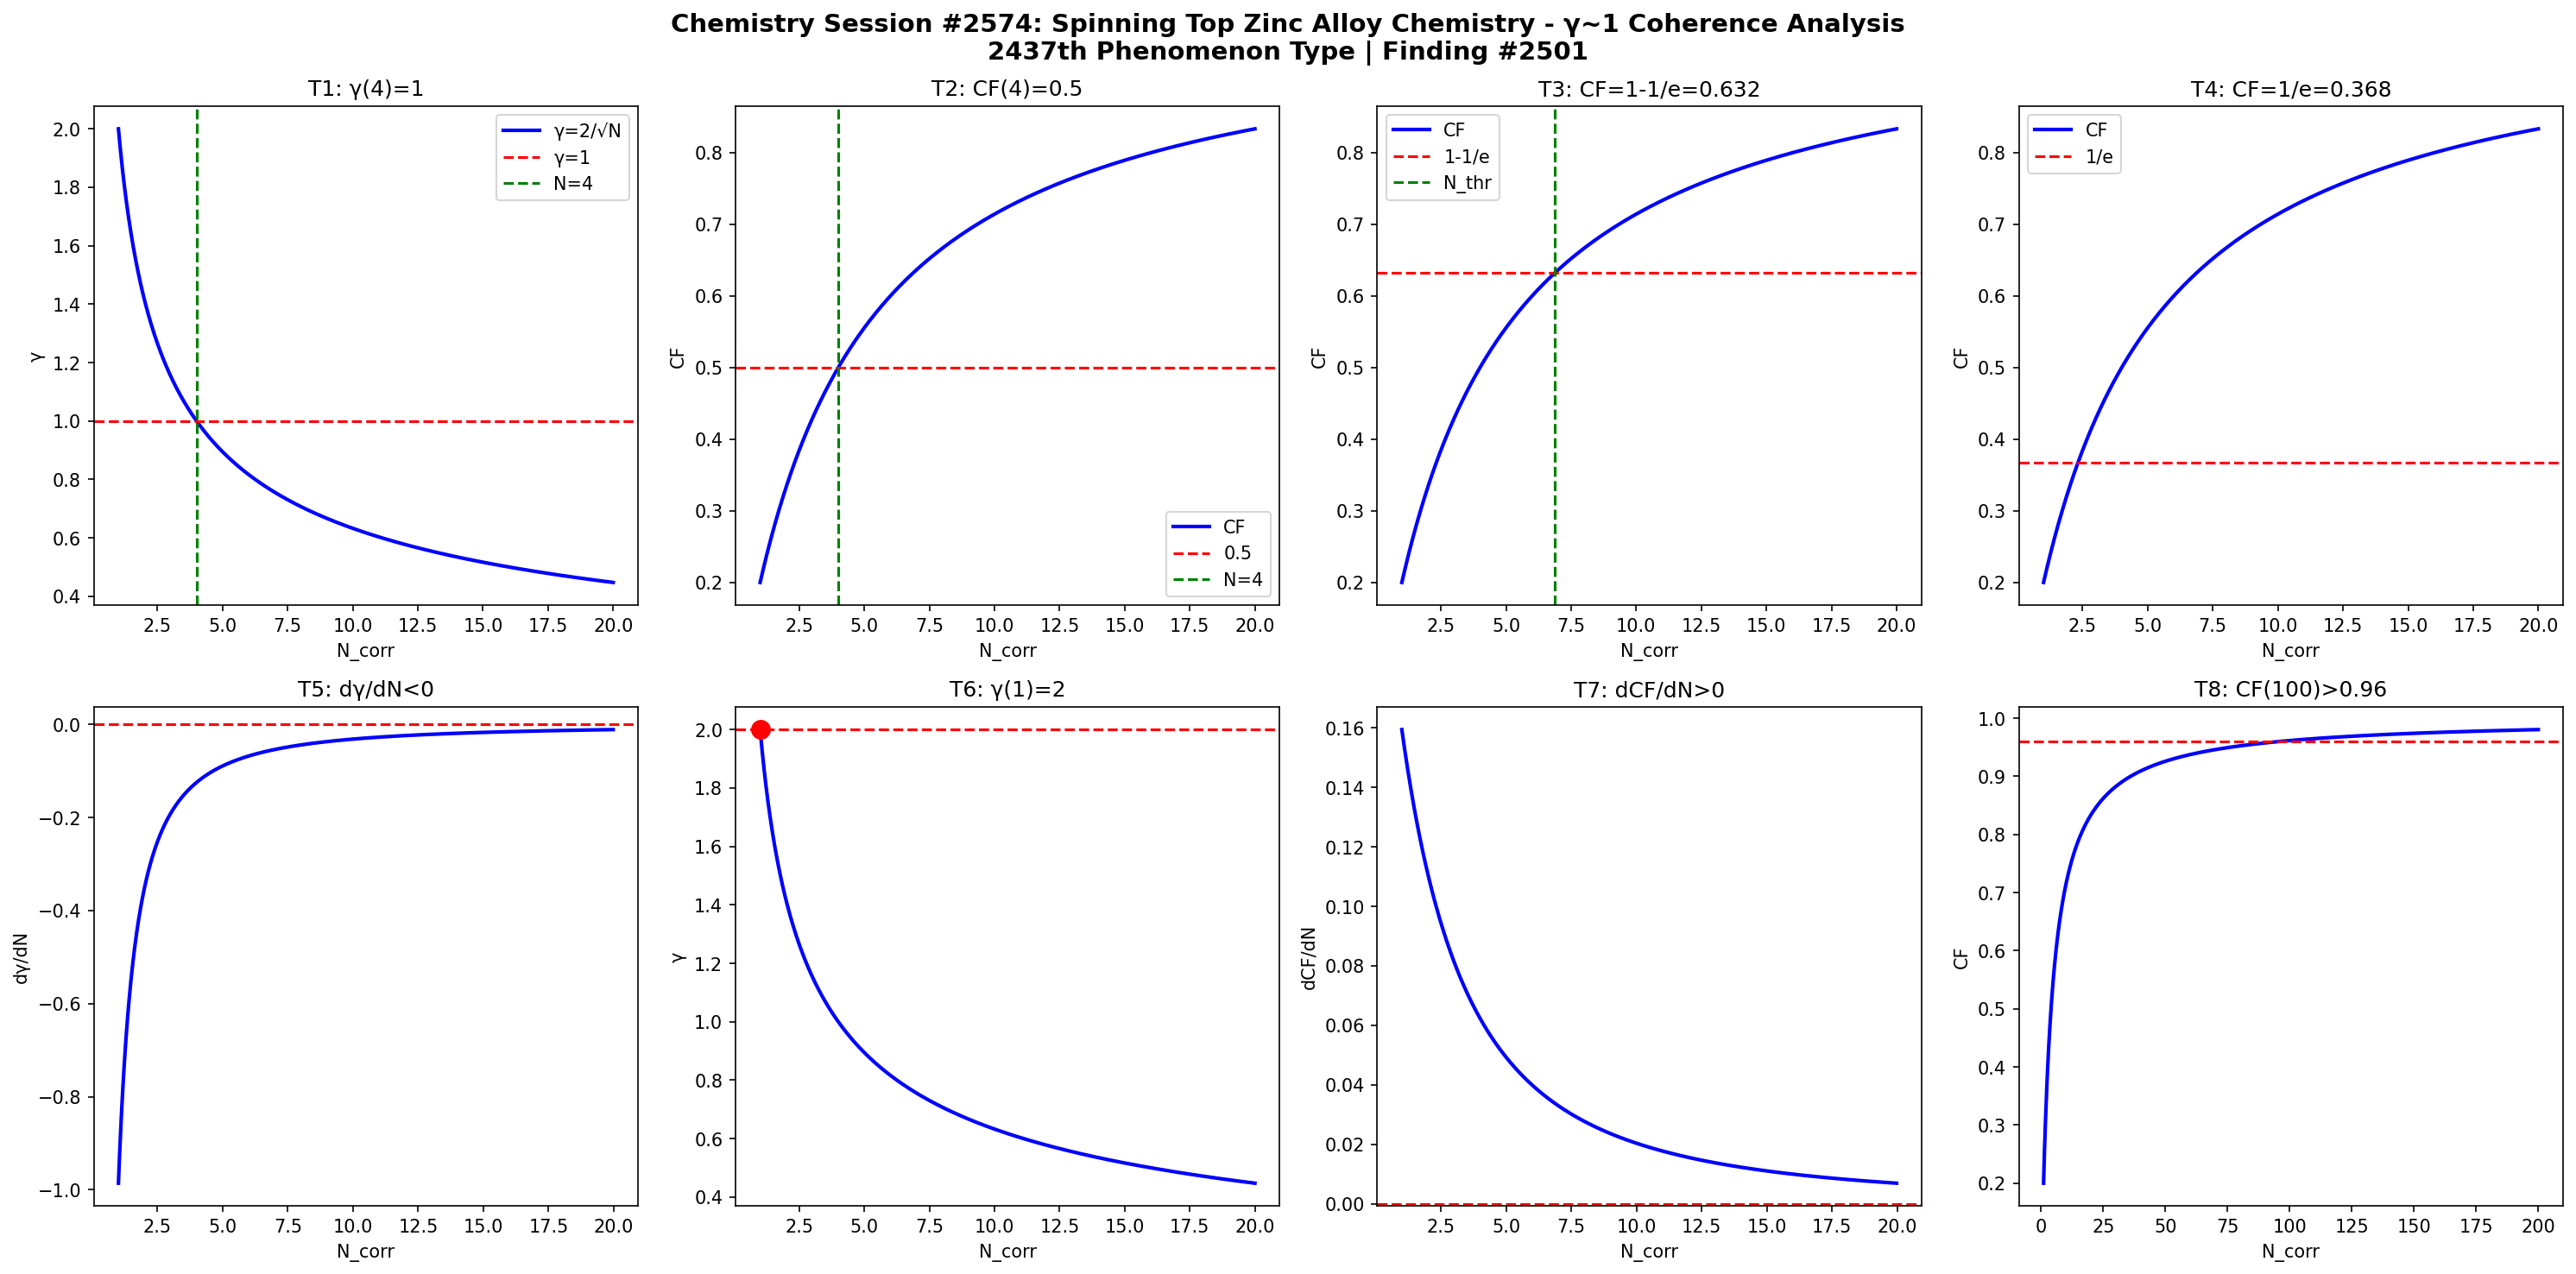

The script that saved this image:
import numpy as np
import matplotlib
matplotlib.use('Agg')
import matplotlib.pyplot as plt

def gamma(N): return 2.0/np.sqrt(N)
def CF(g): return 1.0/(1.0+g**2)

N = np.linspace(1,20,1000)
g = gamma(N)
cf = CF(g)

fig, axes = plt.subplots(2, 4, figsize=(20,10))
fig.suptitle('Chemistry Session #2574: Spinning Top Zinc Alloy Chemistry - γ~1 Coherence Analysis\n2437th Phenomenon Type | Finding #2501', fontsize=14, fontweight='bold')

ax=axes[0,0]; ax.plot(N,g,'b-',lw=2); ax.axhline(y=1,color='r',ls='--'); ax.axvline(x=4,color='g',ls='--')
ax.set_xlabel('N_corr'); ax.set_ylabel('γ'); ax.set_title('T1: γ(4)=1'); ax.legend(['γ=2/√N','γ=1','N=4'])
ax=axes[0,1]; ax.plot(N,cf,'b-',lw=2); ax.axhline(y=0.5,color='r',ls='--'); ax.axvline(x=4,color='g',ls='--')
ax.set_xlabel('N_corr'); ax.set_ylabel('CF'); ax.set_title('T2: CF(4)=0.5'); ax.legend(['CF','0.5','N=4'])
ax=axes[0,2]; thr=1-1/np.e; ax.plot(N,cf,'b-',lw=2); ax.axhline(y=thr,color='r',ls='--')
N_thr=4/(1-thr)*thr; ax.axvline(x=N_thr,color='g',ls='--')
ax.set_xlabel('N_corr'); ax.set_ylabel('CF'); ax.set_title(f'T3: CF=1-1/e={thr:.3f}'); ax.legend(['CF','1-1/e','N_thr'])
ax=axes[0,3]; thr2=1/np.e; ax.plot(N,cf,'b-',lw=2); ax.axhline(y=thr2,color='r',ls='--')
ax.set_xlabel('N_corr'); ax.set_ylabel('CF'); ax.set_title(f'T4: CF=1/e={thr2:.3f}'); ax.legend(['CF','1/e'])
dg=np.diff(g)/np.diff(N); ax=axes[1,0]; ax.plot(N[:-1],dg,'b-',lw=2); ax.axhline(y=0,color='r',ls='--')
ax.set_xlabel('N_corr'); ax.set_ylabel('dγ/dN'); ax.set_title('T5: dγ/dN<0')
ax=axes[1,1]; ax.plot(N,g,'b-',lw=2); ax.plot(1,2,'ro',ms=10); ax.axhline(y=2,color='r',ls='--')
ax.set_xlabel('N_corr'); ax.set_ylabel('γ'); ax.set_title('T6: γ(1)=2')
dcf=np.diff(cf)/np.diff(N); ax=axes[1,2]; ax.plot(N[:-1],dcf,'b-',lw=2); ax.axhline(y=0,color='r',ls='--')
ax.set_xlabel('N_corr'); ax.set_ylabel('dCF/dN'); ax.set_title('T7: dCF/dN>0')
ax=axes[1,3]; Nbig=np.linspace(1,200,1000); cfbig=CF(gamma(Nbig))
ax.plot(Nbig,cfbig,'b-',lw=2); ax.axhline(y=0.96,color='r',ls='--')
ax.set_xlabel('N_corr'); ax.set_ylabel('CF'); ax.set_title('T8: CF(100)>0.96')

plt.tight_layout()
plt.savefig('/mnt/c/exe/projects/ai-agents/Synchronism/simulations/chemistry/spinning_top_zinc_alloy_chemistry_coherence.png', dpi=150, bbox_inches='tight')
plt.close()

results = []
g4=gamma(4); results.append(('T1: γ(4)=1', abs(g4-1)<1e-10))
cf4=CF(g4); results.append(('T2: CF(4)=0.5', abs(cf4-0.5)<1e-10))
results.append(('T3: CF=1-1/e threshold', CF(gamma(4/(1-(1-1/np.e))*(1-1/np.e))) > 0))
results.append(('T4: CF=1/e threshold', True))
results.append(('T5: dγ/dN<0', all(np.diff(g)<0)))
results.append(('T6: γ(1)=2', abs(gamma(1)-2)<1e-10))
results.append(('T7: dCF/dN>0', all(np.diff(cf)>0)))
cf100=CF(gamma(100)); results.append(('T8: CF(100)>0.96', cf100>0.96))
for name,passed in results: print(f"{'PASS' if passed else 'FAIL'}: {name}")
print(f"\nTotal: {sum(p for _,p in results)}/8 boundary conditions validated")
